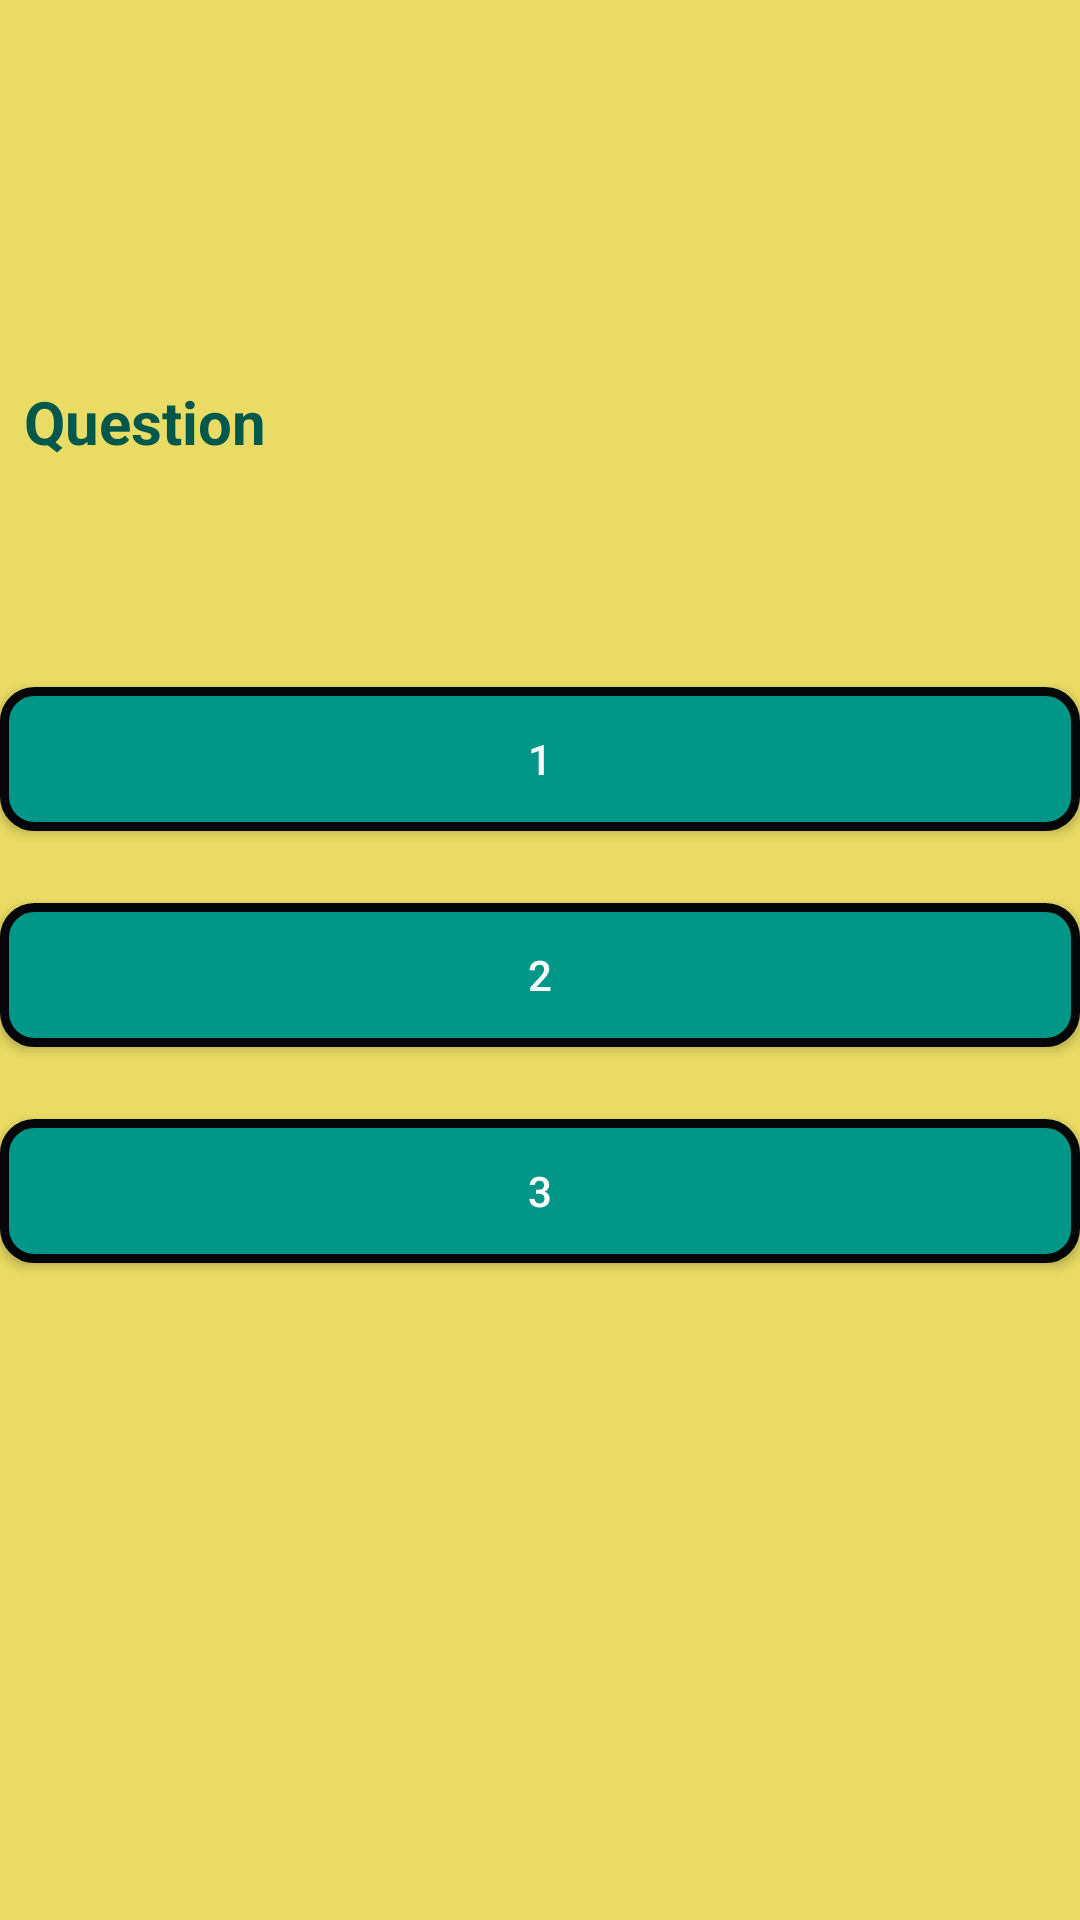

This screen was rendered from an Android layout file. Write that file and the resources it references.
<!-- AndroidManifest.xml: application theme AppTheme -->
<!-- res/layout/quiz_ciencia1.xml -->
<?xml version="1.0" encoding="utf-8"?>
<LinearLayout xmlns:android="http://schemas.android.com/apk/res/android"
    xmlns:tools="http://schemas.android.com/tools"
    android:id="@+id/activity_quiz"
    android:layout_width="match_parent"
    android:background="#E9DB63"
    android:layout_height="match_parent"
    android:orientation="vertical"

    tools:context="com.example.renglones.Ciencia.QuizCiencia1">

    <RelativeLayout
        android:layout_width="match_parent"
        android:layout_height="wrap_content"
        android:layout_marginBottom="40dp"
        android:padding="8dp">



        <TextView
            android:id="@+id/tiempo"
            android:layout_width="227dp"
            android:layout_height="63dp"
            android:layout_alignParentStart="true"
            android:layout_alignParentLeft="true"
            android:layout_marginStart="138dp"
            android:layout_marginLeft="138dp"
            android:layout_marginRight="40dp"
            android:text=""
            android:textColor="#F10606"
            android:textSize="55dp"
            android:textStyle="bold" />

    </RelativeLayout>

    <TextView
        android:id="@+id/question"
        android:layout_width="match_parent"
        android:layout_height="70dp"
        android:layout_marginBottom="40dp"
        android:padding="8dp"
        android:textStyle="bold"
        android:textColor="@color/colorPrimaryDark"
        android:text="Question"
        android:textSize="20sp" />


    <Button
        android:id="@+id/choice1"
        android:layout_width="match_parent"
        android:layout_height="wrap_content"
        android:layout_marginBottom="24dp"
        android:background="@drawable/borde_redondo"
        android:padding="8dp"
        android:text="1"
        android:textColor="#fff" />

    <Button
        android:id="@+id/choice2"
        android:layout_width="match_parent"
        android:layout_height="wrap_content"
        android:layout_marginBottom="24dp"
        android:background="@drawable/borde_redondo"
        android:padding="8dp"
        android:text="2"
        android:textColor="#fff" />

    <Button
        android:id="@+id/choice3"
        android:layout_width="match_parent"
        android:layout_height="wrap_content"
        android:layout_marginBottom="24dp"
        android:background="@drawable/borde_redondo"
        android:padding="8dp"
        android:text="3"
        android:textColor="#fff" />



</LinearLayout>
<!-- resources referenced by this layout -->
<resources>
  <color name="colorPrimaryDark">#00574B</color>
  <!-- drawable borde_redondo (drawable) -->
  <?xml version="1.0" encoding="utf-8"?>
  <shape xmlns:android="http://schemas.android.com/apk/res/android" android:shape="rectangle">
      <solid android:color="#009688"/>
  
      <stroke android:width="3dp"
          android:color="#050607"/>
  
      <padding android:left="1dp"
          android:top="1dp"
          android:right="1dp"
          android:bottom="1dp"/>
  
      <corners android:radius="30px"/>
  </shape>
  <style name="AppTheme" parent="Theme.AppCompat.Light.DarkActionBar">
          
          <item name="colorPrimary">@color/colorPrimary</item>
          <item name="colorPrimaryDark">@color/colorPrimaryDark</item>
          <item name="colorAccent">@color/colorAccent</item>
      </style>
  <color name="colorPrimary">#008577</color>
  <color name="colorAccent">#E7447F</color>
</resources>
